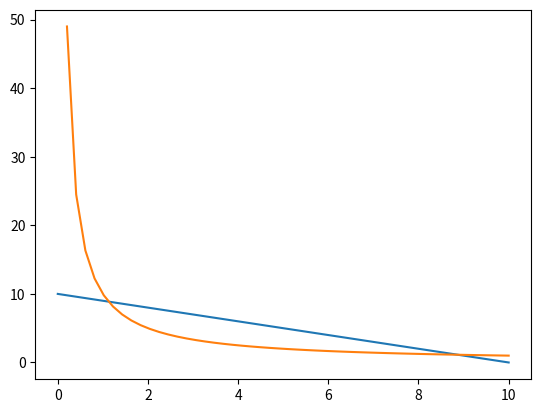

Write Python code to recreate this figure.
import matplotlib.pyplot as plt
import numpy as np

"""
The price curve of a Uniswap pool
"""

x = np.linspace(0, 10)
constant = 10 - x
uniswap = 10 / x

plt.plot(x, constant)
plt.plot(x, uniswap)

plt.show()
